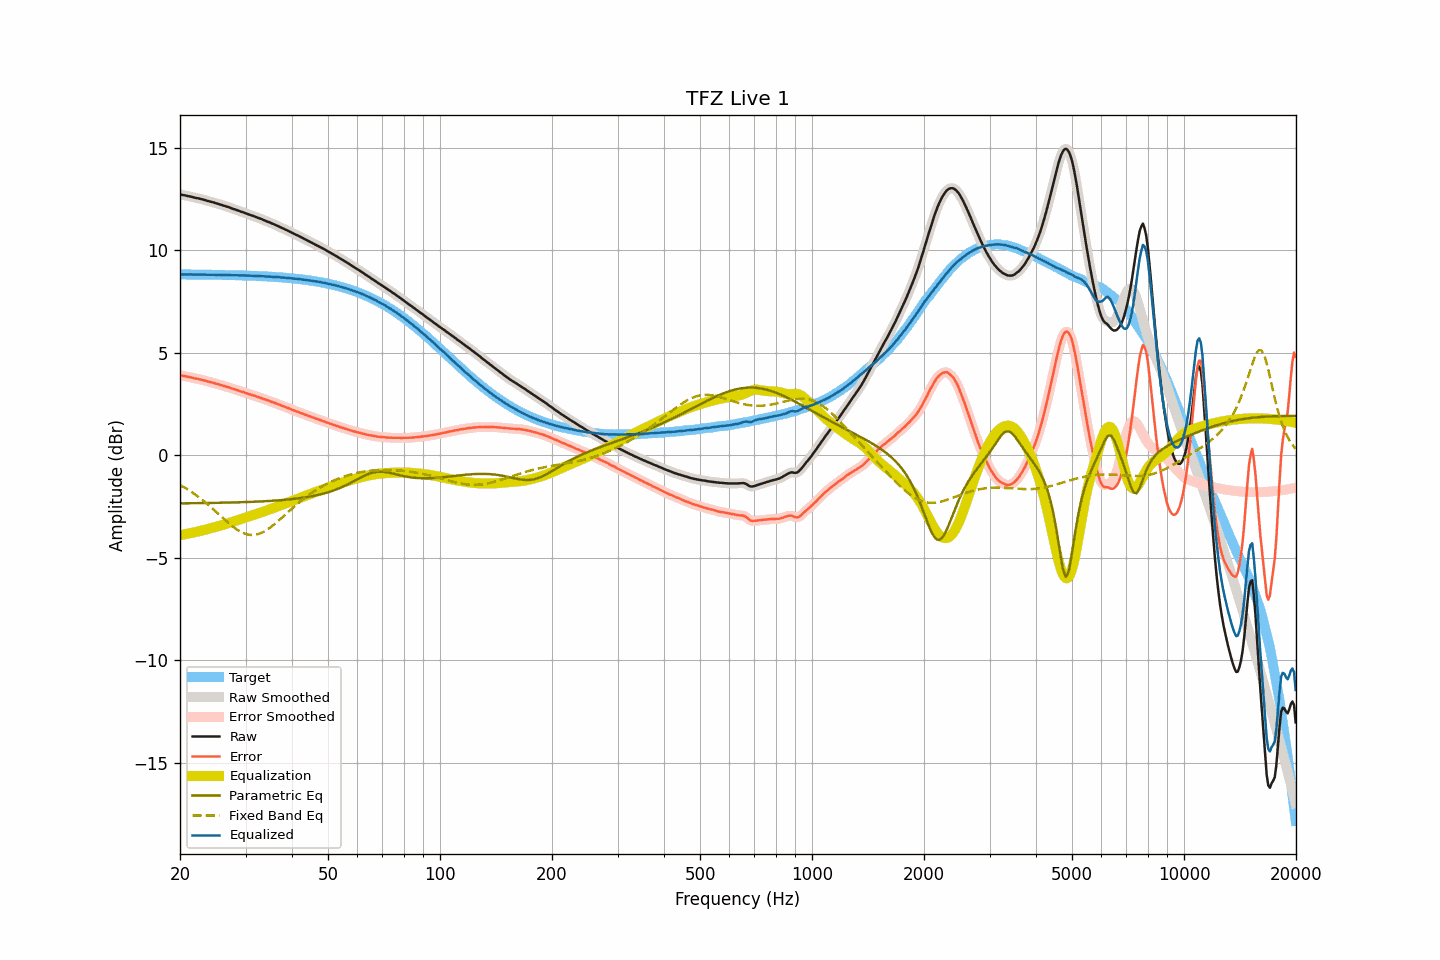

Values plotted in this chart, from the file beside it:
frequency, raw, smoothed, error, error_smoothed, equalization, parametric_eq, fixed_band_eq, equalized_raw, equalized_smoothed, target
20.00, 12.73, 12.73, 3.91, 3.91, -3.91, -2.35, -1.45, 8.83, 8.82, 8.82
20.20, 12.71, 12.71, 3.89, 3.89, -3.89, -2.35, -1.49, 8.82, 8.82, 8.82
20.40, 12.69, 12.70, 3.87, 3.87, -3.87, -2.35, -1.54, 8.82, 8.82, 8.82
20.61, 12.68, 12.68, 3.86, 3.86, -3.86, -2.35, -1.58, 8.82, 8.82, 8.82
20.81, 12.66, 12.66, 3.84, 3.84, -3.84, -2.35, -1.63, 8.82, 8.82, 8.82
21.02, 12.64, 12.65, 3.82, 3.83, -3.83, -2.34, -1.68, 8.82, 8.82, 8.82
21.23, 12.63, 12.63, 3.81, 3.81, -3.81, -2.34, -1.73, 8.82, 8.82, 8.82
21.44, 12.61, 12.61, 3.79, 3.79, -3.79, -2.34, -1.78, 8.82, 8.82, 8.82
21.66, 12.59, 12.59, 3.78, 3.77, -3.78, -2.34, -1.84, 8.82, 8.82, 8.82
21.87, 12.57, 12.57, 3.76, 3.76, -3.76, -2.34, -1.89, 8.81, 8.81, 8.82
22.09, 12.55, 12.56, 3.74, 3.74, -3.74, -2.34, -1.95, 8.81, 8.81, 8.82
22.31, 12.54, 12.54, 3.73, 3.72, -3.72, -2.34, -2.00, 8.82, 8.81, 8.82
22.54, 12.52, 12.52, 3.71, 3.71, -3.71, -2.34, -2.06, 8.82, 8.82, 8.81
22.76, 12.50, 12.50, 3.69, 3.69, -3.69, -2.34, -2.12, 8.82, 8.82, 8.81
22.99, 12.48, 12.48, 3.67, 3.67, -3.67, -2.34, -2.19, 8.81, 8.82, 8.81
23.22, 12.46, 12.46, 3.65, 3.65, -3.65, -2.33, -2.25, 8.81, 8.81, 8.81
23.45, 12.44, 12.44, 3.63, 3.63, -3.63, -2.33, -2.32, 8.81, 8.81, 8.81
23.69, 12.41, 12.42, 3.60, 3.61, -3.61, -2.33, -2.38, 8.80, 8.81, 8.81
23.92, 12.39, 12.39, 3.58, 3.58, -3.59, -2.33, -2.45, 8.80, 8.81, 8.81
24.16, 12.37, 12.37, 3.57, 3.57, -3.57, -2.33, -2.52, 8.81, 8.81, 8.81
24.40, 12.35, 12.35, 3.55, 3.55, -3.55, -2.33, -2.59, 8.81, 8.81, 8.81
24.65, 12.33, 12.33, 3.53, 3.52, -3.52, -2.33, -2.66, 8.81, 8.81, 8.80
24.89, 12.30, 12.31, 3.50, 3.50, -3.50, -2.32, -2.73, 8.80, 8.80, 8.80
25.14, 12.28, 12.28, 3.48, 3.48, -3.48, -2.32, -2.80, 8.80, 8.80, 8.80
25.39, 12.26, 12.26, 3.46, 3.46, -3.46, -2.32, -2.87, 8.80, 8.80, 8.80
25.65, 12.23, 12.24, 3.43, 3.44, -3.44, -2.32, -2.94, 8.80, 8.80, 8.80
25.91, 12.21, 12.21, 3.42, 3.41, -3.41, -2.32, -3.02, 8.80, 8.80, 8.80
26.16, 12.18, 12.19, 3.39, 3.39, -3.39, -2.32, -3.09, 8.79, 8.80, 8.80
26.43, 12.16, 12.16, 3.37, 3.37, -3.37, -2.31, -3.16, 8.80, 8.79, 8.79
26.69, 12.13, 12.14, 3.34, 3.34, -3.34, -2.31, -3.23, 8.79, 8.79, 8.79
26.96, 12.11, 12.11, 3.32, 3.32, -3.32, -2.31, -3.30, 8.80, 8.79, 8.79
27.23, 12.08, 12.08, 3.29, 3.29, -3.29, -2.31, -3.36, 8.79, 8.79, 8.79
27.50, 12.05, 12.05, 3.27, 3.27, -3.27, -2.31, -3.43, 8.79, 8.79, 8.79
27.77, 12.02, 12.03, 3.24, 3.24, -3.24, -2.30, -3.49, 8.78, 8.78, 8.79
28.05, 12.00, 12.00, 3.22, 3.22, -3.22, -2.30, -3.55, 8.79, 8.78, 8.78
28.33, 11.97, 11.97, 3.19, 3.19, -3.19, -2.30, -3.60, 8.78, 8.78, 8.78
28.62, 11.94, 11.94, 3.16, 3.16, -3.16, -2.30, -3.66, 8.78, 8.78, 8.78
28.90, 11.91, 11.91, 3.14, 3.14, -3.14, -2.30, -3.70, 8.77, 8.78, 8.78
29.19, 11.88, 11.89, 3.11, 3.11, -3.11, -2.29, -3.75, 8.77, 8.77, 8.77
29.48, 11.86, 11.86, 3.09, 3.09, -3.09, -2.29, -3.78, 8.78, 8.77, 8.77
29.78, 11.83, 11.83, 3.06, 3.06, -3.06, -2.29, -3.82, 8.77, 8.77, 8.77
30.08, 11.80, 11.80, 3.04, 3.04, -3.04, -2.29, -3.84, 8.77, 8.77, 8.77
30.38, 11.77, 11.77, 3.01, 3.01, -3.01, -2.28, -3.86, 8.76, 8.76, 8.76
30.68, 11.74, 11.74, 2.98, 2.98, -2.98, -2.28, -3.88, 8.76, 8.76, 8.76
30.99, 11.71, 11.72, 2.95, 2.96, -2.96, -2.28, -3.89, 8.75, 8.76, 8.76
31.30, 11.69, 11.69, 2.94, 2.93, -2.93, -2.27, -3.89, 8.76, 8.76, 8.76
31.61, 11.66, 11.66, 2.91, 2.91, -2.91, -2.27, -3.89, 8.75, 8.75, 8.75
31.93, 11.63, 11.63, 2.88, 2.88, -2.88, -2.27, -3.88, 8.75, 8.75, 8.75
32.24, 11.60, 11.60, 2.86, 2.86, -2.86, -2.26, -3.86, 8.75, 8.75, 8.75
32.57, 11.57, 11.57, 2.83, 2.83, -2.83, -2.26, -3.84, 8.74, 8.74, 8.74
32.89, 11.54, 11.54, 2.80, 2.80, -2.80, -2.26, -3.81, 8.74, 8.74, 8.74
33.22, 11.51, 11.51, 2.78, 2.78, -2.78, -2.25, -3.77, 8.74, 8.74, 8.73
33.55, 11.48, 11.48, 2.75, 2.75, -2.75, -2.25, -3.74, 8.73, 8.73, 8.73
33.89, 11.44, 11.45, 2.72, 2.72, -2.72, -2.24, -3.69, 8.72, 8.73, 8.73
34.23, 11.41, 11.41, 2.69, 2.69, -2.69, -2.24, -3.64, 8.72, 8.72, 8.72
34.57, 11.38, 11.38, 2.66, 2.66, -2.66, -2.23, -3.59, 8.72, 8.72, 8.72
34.92, 11.35, 11.35, 2.64, 2.64, -2.64, -2.23, -3.54, 8.72, 8.71, 8.71
35.27, 11.31, 11.32, 2.60, 2.61, -2.61, -2.22, -3.48, 8.71, 8.71, 8.71
35.62, 11.28, 11.28, 2.58, 2.58, -2.58, -2.22, -3.41, 8.70, 8.70, 8.70
35.97, 11.25, 11.25, 2.55, 2.55, -2.55, -2.21, -3.35, 8.70, 8.70, 8.70
... 635 more rows
